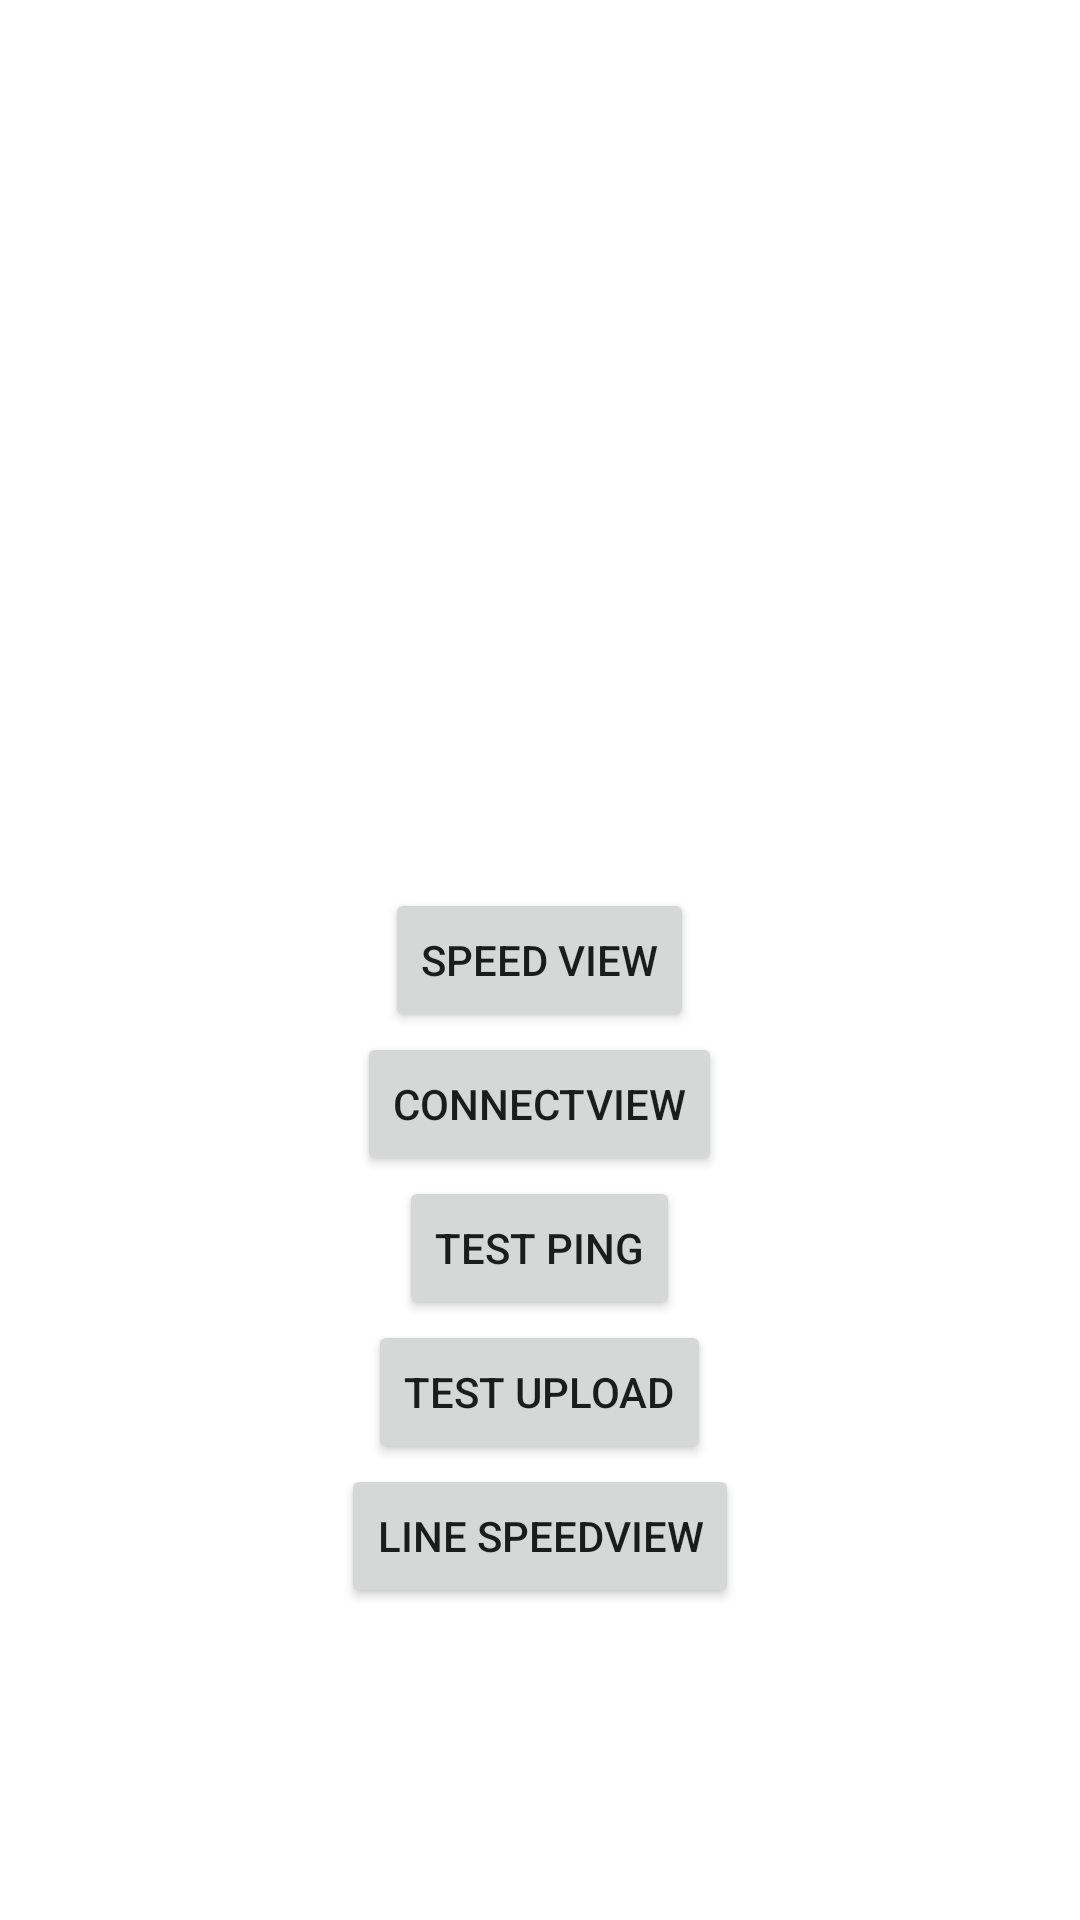

Reconstruct the res/layout file that produces this screen, plus the resources it refers to.
<!-- AndroidManifest.xml: application theme Theme.SpeedTest -->
<!-- res/layout/fragment_frg_main.xml -->
<?xml version="1.0" encoding="utf-8"?>
<layout xmlns:android="http://schemas.android.com/apk/res/android">

    <RelativeLayout xmlns:tools="http://schemas.android.com/tools"
        android:layout_width="match_parent"
        android:layout_height="match_parent"
        tools:context=".FrgMain">

        <Button
            android:id="@+id/bt_sp_view"
            android:layout_width="wrap_content"
            android:layout_height="wrap_content"
            android:layout_centerInParent="true"
            android:text="Speed view" />

        <Button
            android:id="@+id/bt_connect_view"
            android:layout_width="wrap_content"
            android:layout_height="wrap_content"
            android:layout_below="@id/bt_sp_view"
            android:layout_centerInParent="true"
            android:text="Connectview" />

        <Button
            android:id="@+id/bt_ping"
            android:layout_width="wrap_content"
            android:layout_height="wrap_content"
            android:layout_below="@id/bt_connect_view"
            android:layout_centerInParent="true"
            android:text="Test Ping" />

        <Button
            android:id="@+id/bt_upload"
            android:layout_width="wrap_content"
            android:layout_height="wrap_content"
            android:layout_below="@id/bt_ping"
            android:layout_centerInParent="true"
            android:text="test upload" />

        <Button
            android:id="@+id/bt_line_view"
            android:layout_width="wrap_content"
            android:layout_height="wrap_content"
            android:layout_below="@id/bt_upload"
            android:layout_centerInParent="true"
            android:text="Line SpeedView" />

    </RelativeLayout>
</layout>
<!-- resources referenced by this layout -->
<resources>
  <style name="Theme.SpeedTest" parent="Theme.MaterialComponents.DayNight.DarkActionBar">
          
          <item name="colorPrimary">@color/purple_500</item>
          <item name="colorPrimaryVariant">@color/purple_700</item>
          <item name="colorOnPrimary">@color/white</item>
          
          <item name="colorSecondary">@color/teal_200</item>
          <item name="colorSecondaryVariant">@color/teal_700</item>
          <item name="colorOnSecondary">@color/colorBlue</item>
          
          <item name="android:statusBarColor" tools:targetApi="l">?attr/colorPrimaryVariant</item>
          
      </style>
  <color name="purple_500">#03A9F4</color>
  <color name="purple_700">#0990FB</color>
  <color name="white">#FFFFFFFF</color>
  <color name="teal_200">#FF03DAC5</color>
  <color name="teal_700">#FF018786</color>
  <color name="colorBlue">#7DF6FF</color>
</resources>
